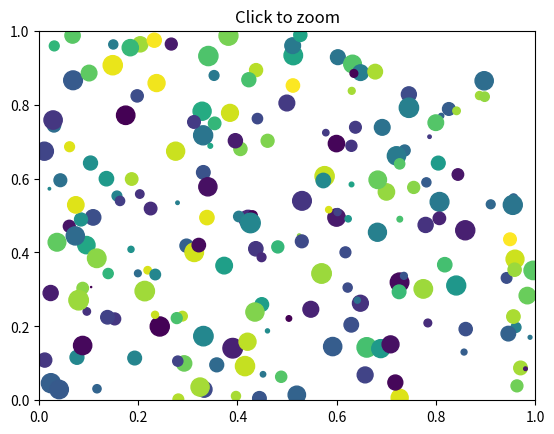
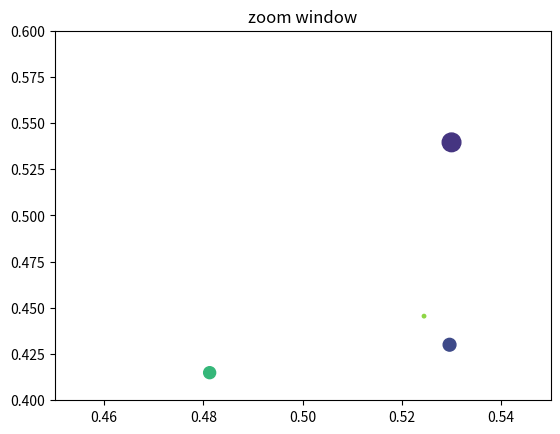

Source code (Python) for these figures, in order:
"""
This example shows how to connect events in one window, for example, a mouse
press, to another figure window.

If you click on a point in the first window, the z and y limits of the
second will be adjusted so that the center of the zoom in the second
window will be the x,y coordinates of the clicked point.

Note the diameter of the circles in the scatter are defined in
points**2, so their size is independent of the zoom
"""
from matplotlib.pyplot import figure, show
import numpy
figsrc = figure()
figzoom = figure()

axsrc = figsrc.add_subplot(111, xlim=(0, 1), ylim=(0, 1), autoscale_on=False)
axzoom = figzoom.add_subplot(111, xlim=(0.45, 0.55), ylim=(0.4, .6),
                             autoscale_on=False)
axsrc.set_title('Click to zoom')
axzoom.set_title('zoom window')
x, y, s, c = numpy.random.rand(4, 200)
s *= 200


axsrc.scatter(x, y, s, c)
axzoom.scatter(x, y, s, c)


def onpress(event):
    if event.button != 1:
        return
    x, y = event.xdata, event.ydata
    axzoom.set_xlim(x - 0.1, x + 0.1)
    axzoom.set_ylim(y - 0.1, y + 0.1)
    figzoom.canvas.draw()

figsrc.canvas.mpl_connect('button_press_event', onpress)
show()